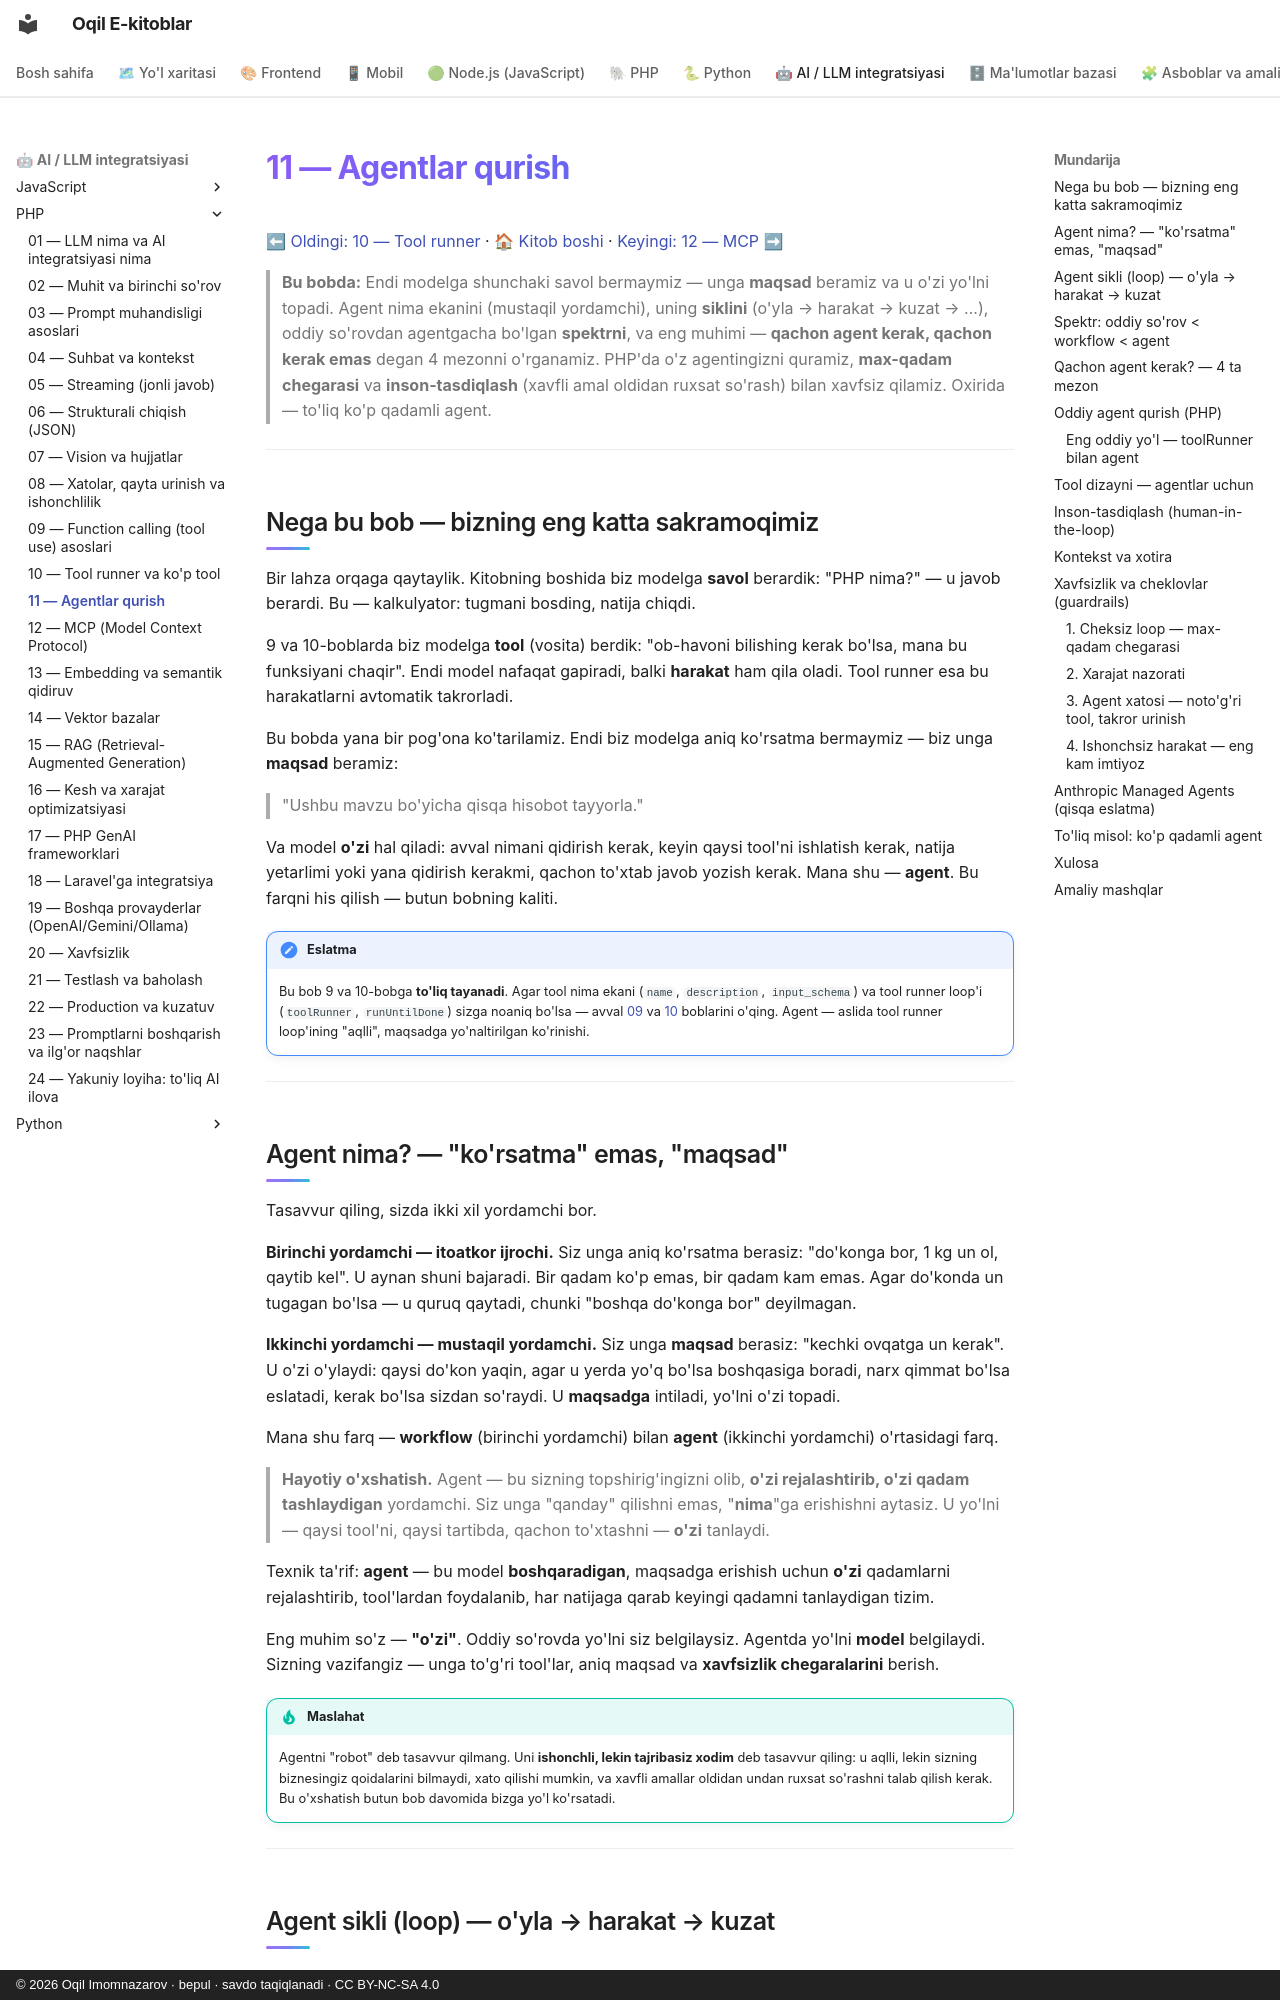

repository: iOqil/e-book · page: ai-llm-php/11-agentlar/index.html · generator: mkdocs · copyright: © 2026 Oqil Imomnazarov · bepul · savdo taqiqlanadi · CC BY-NC-SA 4.0

# 11 — Agentlar qurish

[⬅ Oldingi: 10 — Tool runner](./10-tool-runner.md) · [🏠 Kitob boshi](./README.md) · [Keyingi: 12 — MCP ➡](./12-mcp.md)

> **Bu bobda:** Endi modelga shunchaki savol bermaymiz — unga **maqsad** beramiz va u o'zi yo'lni topadi. Agent nima ekanini (mustaqil yordamchi), uning **siklini** (o'yla → harakat → kuzat → ...), oddiy so'rovdan agentgacha bo'lgan **spektrni**, va eng muhimi — **qachon agent kerak, qachon kerak emas** degan 4 mezonni o'rganamiz. PHP'da o'z agentingizni quramiz, **max-qadam chegarasi** va **inson-tasdiqlash** (xavfli amal oldidan ruxsat so'rash) bilan xavfsiz qilamiz. Oxirida — to'liq ko'p qadamli agent.

---

## Nega bu bob — bizning eng katta sakramoqimiz

Bir lahza orqaga qaytaylik. Kitobning boshida biz modelga **savol** berardik: "PHP nima?" — u javob berardi. Bu — kalkulyator: tugmani bosding, natija chiqdi.

9 va 10-boblarda biz modelga **tool** (vosita) berdik: "ob-havoni bilishing kerak bo'lsa, mana bu funksiyani chaqir". Endi model nafaqat gapiradi, balki **harakat** ham qila oladi. Tool runner esa bu harakatlarni avtomatik takrorladi.

Bu bobda yana bir pog'ona ko'tarilamiz. Endi biz modelga aniq ko'rsatma bermaymiz — biz unga **maqsad** beramiz:

> "Ushbu mavzu bo'yicha qisqa hisobot tayyorla."

Va model **o'zi** hal qiladi: avval nimani qidirish kerak, keyin qaysi tool'ni ishlatish kerak, natija yetarlimi yoki yana qidirish kerakmi, qachon to'xtab javob yozish kerak. Mana shu — **agent**. Bu farqni his qilish — butun bobning kaliti.

!!! note "Eslatma"
    Bu bob 9 va 10-bobga **to'liq tayanadi**. Agar tool nima ekani (`name`, `description`, `input_schema`) va tool runner loop'i (`toolRunner`, `runUntilDone`) sizga noaniq bo'lsa — avval [09](./09-function-calling.md) va [10](./10-tool-runner.md) boblarini o'qing. Agent — aslida tool runner loop'ining "aqlli", maqsadga yo'naltirilgan ko'rinishi.

---
